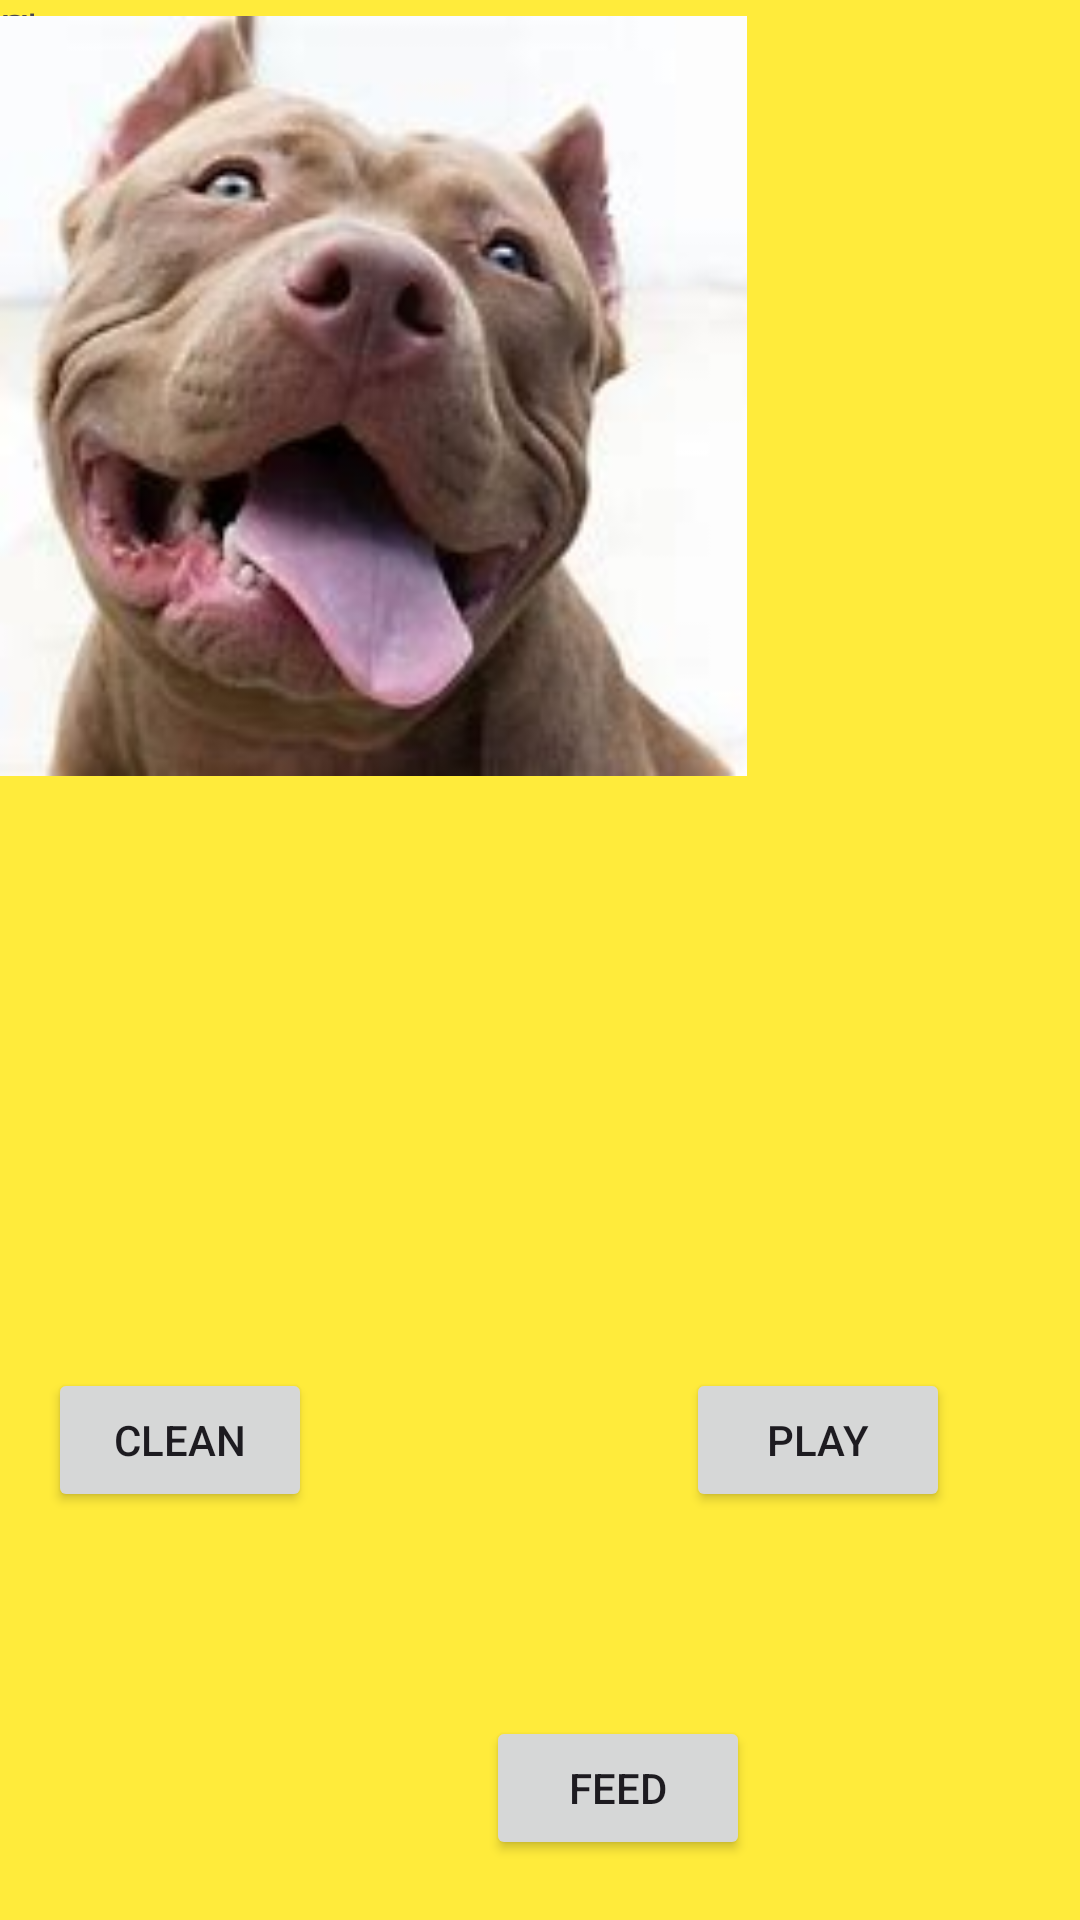

Here is an Android app screen rendered from its layout file. Give the layout XML and the strings, colors and styles it references.
<!-- AndroidManifest.xml: application theme Theme.MyPitBullApplication -->
<!-- res/layout/activity_game2.xml -->
<?xml version="1.0" encoding="utf-8"?>
<androidx.constraintlayout.widget.ConstraintLayout xmlns:android="http://schemas.android.com/apk/res/android"
    xmlns:app="http://schemas.android.com/apk/res-auto"
    xmlns:tools="http://schemas.android.com/tools"
    android:layout_width="match_parent"
    android:layout_height="match_parent"
    android:background="#FFEB3B"
    tools:context=".GameActivity2">

    <Button
        android:id="@+id/CLEANButton"
        android:layout_width="wrap_content"
        android:layout_height="wrap_content"
        android:layout_marginStart="16dp"
        android:layout_marginBottom="136dp"
        android:text="CLEAN"
        app:layout_constraintBottom_toBottomOf="parent"
        app:layout_constraintStart_toStartOf="parent"
        app:layout_constraintTop_toBottomOf="@+id/CleantextView"
        app:layout_constraintVertical_bias="1.0" />

    <Button
        android:id="@+id/PLAYButton"
        android:layout_width="wrap_content"
        android:layout_height="wrap_content"
        android:layout_marginEnd="36dp"
        android:layout_marginBottom="136dp"
        android:text="PLAY"
        app:layout_constraintBottom_toBottomOf="parent"
        app:layout_constraintEnd_toEndOf="parent"
        app:layout_constraintHorizontal_bias="0.943"
        app:layout_constraintStart_toEndOf="@+id/HappytextView" />

    <Button
        android:id="@+id/FEEDButton"
        android:layout_width="wrap_content"
        android:layout_height="wrap_content"
        android:layout_marginStart="162dp"
        android:layout_marginEnd="161dp"
        android:layout_marginBottom="12dp"
        android:text="FEED"
        android:textColorHighlight="#A32B2B"
        android:textColorLink="#DC1313"
        app:layout_constraintBottom_toBottomOf="parent"
        app:layout_constraintEnd_toEndOf="parent"
        app:layout_constraintHorizontal_bias="0.0"
        app:layout_constraintStart_toStartOf="parent"
        app:layout_constraintTop_toBottomOf="@+id/HungertextView"
        app:layout_constraintVertical_bias="0.985" />

    <TextView
        android:id="@+id/HungertextView"
        android:layout_width="102dp"
        android:layout_height="38dp"
        android:text="Hunger"
        tools:layout_editor_absoluteX="36dp"
        tools:layout_editor_absoluteY="351dp" />

    <TextView
        android:id="@+id/CleantextView"
        android:layout_width="105dp"
        android:layout_height="33dp"
        android:text="Clean"
        tools:layout_editor_absoluteX="36dp"
        tools:layout_editor_absoluteY="417dp" />

    <TextView
        android:id="@+id/HappytextView"
        android:layout_width="107dp"
        android:layout_height="29dp"
        android:text="Happy"
        tools:layout_editor_absoluteX="39dp"
        tools:layout_editor_absoluteY="478dp" />

    <ImageView
        android:id="@+id/pitbullimageView"
        android:layout_width="249dp"
        android:layout_height="264dp"
        app:srcCompat="@drawable/pitbull"
        tools:layout_editor_absoluteX="80dp"
        tools:layout_editor_absoluteY="45dp" />
</androidx.constraintlayout.widget.ConstraintLayout>
<!-- resources referenced by this layout -->
<resources>
  <!-- drawable pitbull: png bitmap (drawable, 67505 bytes) -->
  <style name="Theme.MyPitBullApplication" parent="Base.Theme.MyPitBullApplication" />
  <style name="Base.Theme.MyPitBullApplication" parent="Theme.Material3.DayNight.NoActionBar">
          
          
      </style>
</resources>
